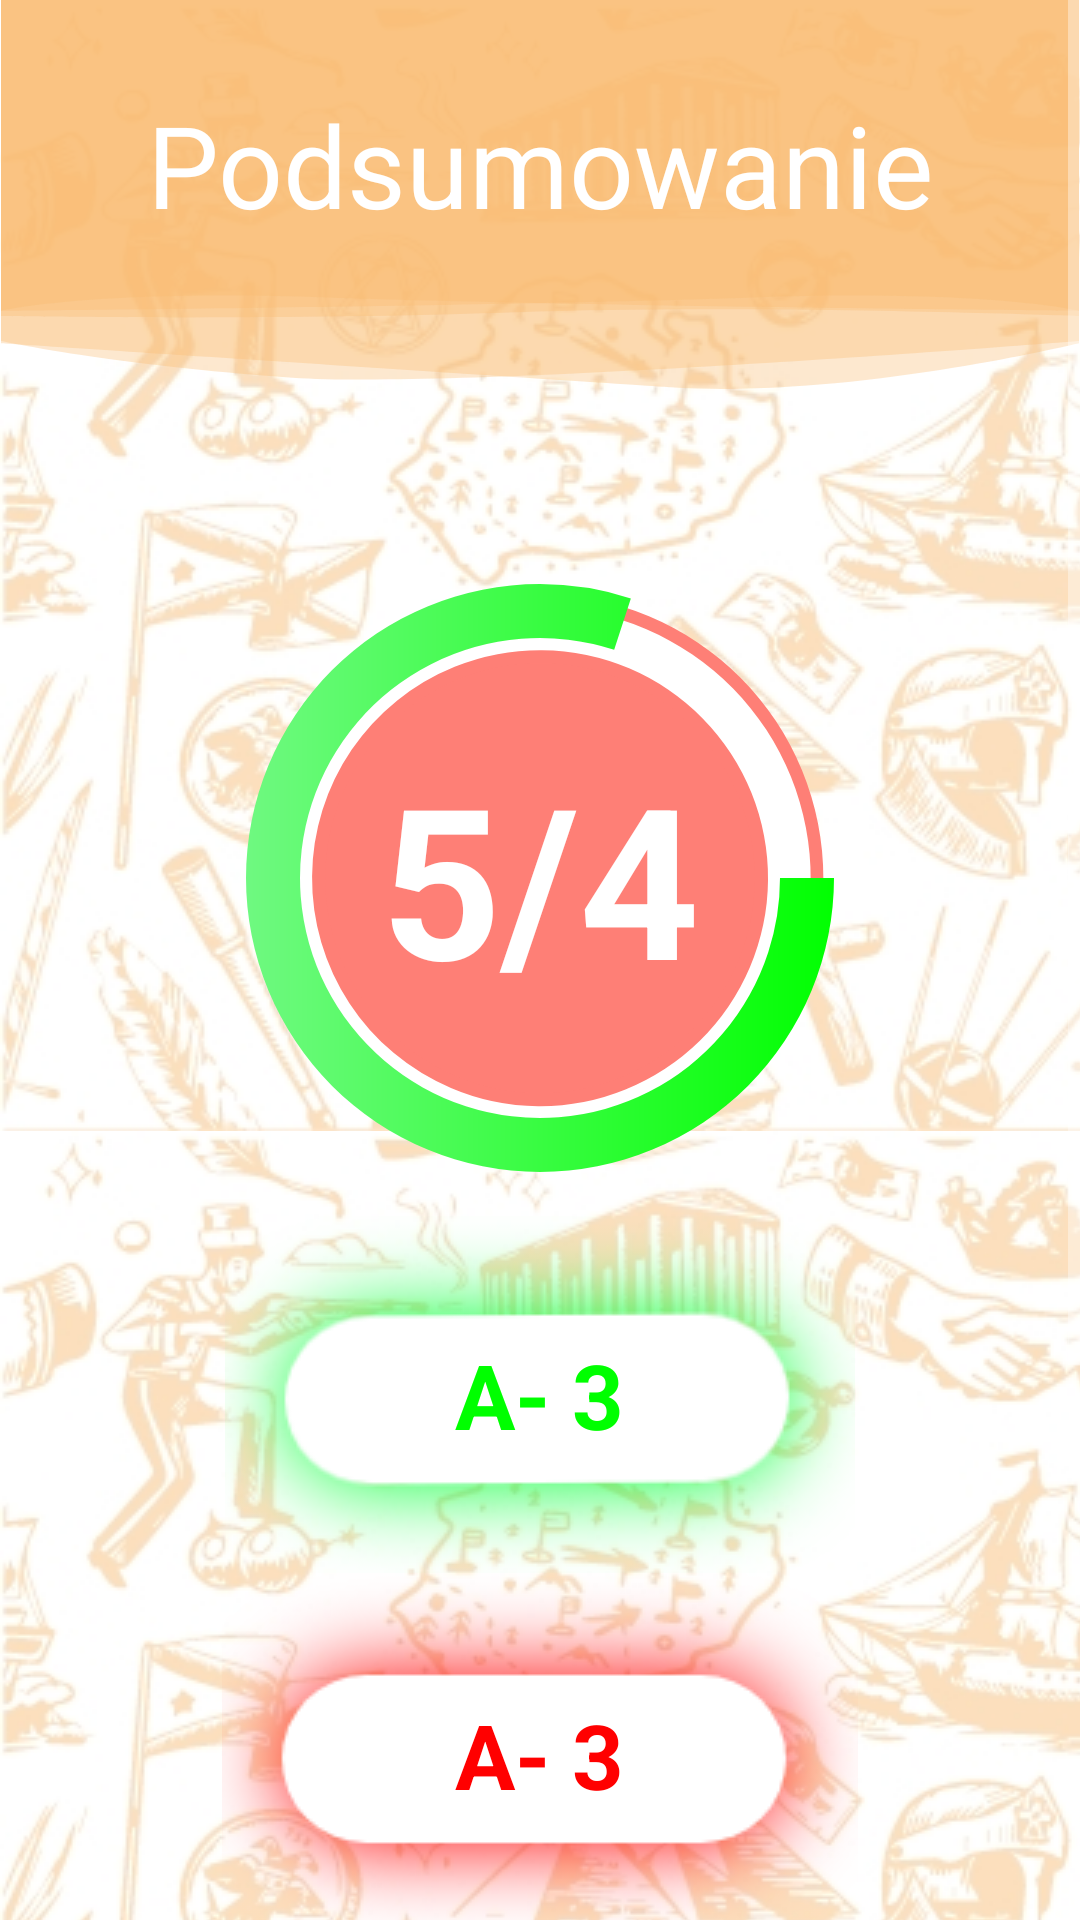

Android layout source for this screen:
<!-- AndroidManifest.xml: application theme AppTheme -->
<!-- res/layout/activity_main5.xml -->
<?xml version="1.0" encoding="utf-8"?>
<ScrollView xmlns:android="http://schemas.android.com/apk/res/android"
    xmlns:app="http://schemas.android.com/apk/res-auto"
    xmlns:tools="http://schemas.android.com/tools"
    android:layout_width="match_parent"
    android:layout_height="match_parent"
    android:background="@drawable/back2"
    tools:context=".MainActivity5">

    <LinearLayout
        android:layout_width="match_parent"
        android:orientation="vertical"
        android:layout_height="wrap_content">
        <androidx.constraintlayout.widget.ConstraintLayout
            android:layout_width="match_parent"
            android:layout_height="900dp">
    <ImageView
        android:id="@+id/imageView2"
        android:layout_width="match_parent"
        android:layout_height="wrap_content"
        android:adjustViewBounds="true"
        android:scaleType="fitCenter"
        app:layout_constraintBottom_toBottomOf="parent"
        app:layout_constraintEnd_toEndOf="parent"
        app:layout_constraintHorizontal_bias="1.0"
        app:layout_constraintStart_toStartOf="parent"
        app:layout_constraintTop_toTopOf="parent"
        app:layout_constraintVertical_bias="0.0"
        app:srcCompat="@drawable/ic_group_24" />

    <TextView
        android:id="@+id/textView2"
        android:layout_width="wrap_content"
        android:layout_height="wrap_content"
        android:gravity="center_horizontal"
        android:text="Podsumowanie"
        android:textColor="#ffffff"
        android:textColorHighlight="#FFFFFF"
        android:textSize="38sp"
        app:layout_constraintBottom_toBottomOf="@+id/imageView2"
        app:layout_constraintEnd_toEndOf="parent"
        app:layout_constraintStart_toStartOf="parent"
        app:layout_constraintTop_toTopOf="parent"
        app:layout_constraintVertical_bias="0.37" />

    <RelativeLayout
        android:id="@+id/relativeLayout"
        android:layout_width="match_parent"
        android:layout_height="wrap_content"
        app:layout_constraintBottom_toBottomOf="parent"
        app:layout_constraintEnd_toEndOf="parent"
        app:layout_constraintStart_toStartOf="parent"
        app:layout_constraintTop_toTopOf="@+id/imageView2"
        app:layout_constraintVertical_bias="0.16000003">


        <ImageView
            android:layout_width="wrap_content"
            android:layout_height="wrap_content"
            android:layout_centerInParent="true"
            android:layout_margin="56dp"
            app:srcCompat="@drawable/ic_group_22" />


        <ProgressBar
            android:layout_width="match_parent"
            android:layout_height="250dp"
            android:layout_marginHorizontal="80dp"
            android:isScrollContainer="false"
            android:progressDrawable="@drawable/progress"
            android:progress="80"
            style="@style/Widget.AppCompat.ProgressBar.Horizontal"
            android:id="@+id/progress_circular"
            android:layout_centerInParent="true"/>

        <TextView
            android:id="@+id/textView5"
            android:layout_width="wrap_content"
            android:layout_height="wrap_content"
            android:layout_centerInParent="true"
            android:gravity="center"
            android:text="5/4"
            android:textColor="#ffffff"
            android:textSize="70sp"
            android:textStyle="bold" />

    </RelativeLayout>

            <LinearLayout
                android:layout_width="match_parent"
                android:layout_height="wrap_content"
                android:orientation="vertical"
                android:gravity="center"
                app:layout_constraintBottom_toBottomOf="parent"
                app:layout_constraintEnd_toEndOf="parent"
                app:layout_constraintStart_toStartOf="parent"
                app:layout_constraintTop_toBottomOf="@+id/relativeLayout">

                <RelativeLayout
                    android:id="@+id/relativeLayout1"
                    android:layout_width="wrap_content"
                    android:layout_height="wrap_content"
                    app:layout_constraintBottom_toBottomOf="parent"
                    app:layout_constraintEnd_toEndOf="parent"
                    app:layout_constraintStart_toStartOf="parent"
                    app:layout_constraintTop_toBottomOf="@+id/imageView2"
                    app:layout_constraintVertical_bias="0.41000003">

                    <ImageView
                        android:layout_width="wrap_content"
                        android:layout_height="wrap_content"
                        android:src="@drawable/rect1" />

                    <TextView
                        android:layout_width="wrap_content"
                        android:layout_height="wrap_content"
                        android:layout_centerInParent="true"
                        android:text="A- 3"
                        android:textColor="#00ff00"
                        android:textSize="30sp"
                        android:textStyle="bold" />
                </RelativeLayout>

                <RelativeLayout
                    android:id="@+id/relativeLayout2"
                    android:layout_width="wrap_content"
                    android:layout_height="wrap_content"
                    app:layout_constraintBottom_toBottomOf="parent"
                    app:layout_constraintEnd_toEndOf="parent"
                    app:layout_constraintStart_toStartOf="parent"
                    app:layout_constraintTop_toBottomOf="@+id/imageView2"
                    app:layout_constraintVertical_bias="0.71000004">

                    <ImageView
                        android:id="@+id/imageView7"
                        android:layout_width="wrap_content"
                        android:layout_height="wrap_content"
                        android:layout_centerInParent="true"
                        android:src="@drawable/rect2" />

                    <TextView
                        android:layout_width="wrap_content"
                        android:layout_height="wrap_content"
                        android:layout_centerInParent="true"
                        android:text="A- 3"
                        android:textColor="#ff0000"
                        android:textSize="30sp"
                        android:textStyle="bold" />
                </RelativeLayout>

                <RelativeLayout
                    android:id="@+id/relativeLayout4"
                    android:layout_width="wrap_content"
                    android:layout_height="wrap_content"
                    app:layout_constraintBottom_toBottomOf="parent"
                    app:layout_constraintEnd_toEndOf="parent"
                    app:layout_constraintStart_toStartOf="parent"
                    app:layout_constraintTop_toBottomOf="@+id/imageView2"
                    app:layout_constraintVertical_bias="0.89">

                    <ImageView
                        android:layout_width="wrap_content"
                        android:layout_height="wrap_content"
                        android:src="@drawable/rect1" />

                    <TextView
                        android:layout_width="wrap_content"
                        android:layout_height="wrap_content"
                        android:layout_centerInParent="true"
                        android:text="A- 3"
                        android:textColor="#00ff00"
                        android:textSize="30sp"
                        android:textStyle="bold" />

                </RelativeLayout>

                <RelativeLayout
                    android:id="@+id/relativeLayout3"
                    android:layout_width="wrap_content"
                    android:layout_height="wrap_content"
                    app:layout_constraintBottom_toBottomOf="parent"
                    app:layout_constraintEnd_toEndOf="parent"
                    app:layout_constraintStart_toStartOf="parent"
                    app:layout_constraintTop_toBottomOf="@+id/imageView2"
                    app:layout_constraintVertical_bias="1.0">

                    <ImageView
                        android:id="@+id/imageView8"
                        android:layout_width="wrap_content"
                        android:layout_height="wrap_content"
                        android:src="@drawable/rect2" />

                    <TextView
                        android:layout_width="wrap_content"
                        android:layout_height="wrap_content"
                        android:layout_centerInParent="true"
                        android:text="C- 4"
                        android:textColor="#ff0000"
                        android:textSize="30sp"
                        android:textStyle="bold" />
                </RelativeLayout>

                <RelativeLayout
                    android:id="@+id/relativeLayout5"
                    android:layout_width="wrap_content"
                    android:layout_height="wrap_content"
                    app:layout_constraintBottom_toBottomOf="parent"
                    app:layout_constraintEnd_toEndOf="parent"
                    app:layout_constraintStart_toStartOf="parent"
                    app:layout_constraintTop_toBottomOf="@+id/imageView2"
                    app:layout_constraintVertical_bias="0.90999997">

                    <ImageView
                        android:layout_width="wrap_content"
                        android:layout_height="wrap_content"
                        android:src="@drawable/rect2" />

                    <TextView
                        android:layout_width="wrap_content"
                        android:layout_height="wrap_content"
                        android:layout_centerInParent="true"
                        android:text="E- 4"
                        android:textColor="#ff0000"
                        android:textSize="30sp"
                        android:textStyle="bold" />
                </RelativeLayout>
            </LinearLayout>
        </androidx.constraintlayout.widget.ConstraintLayout>
    </LinearLayout>
</ScrollView>
<!-- resources referenced by this layout -->
<resources>
  <!-- drawable back2 (drawable) -->
  <?xml version="1.0" encoding="utf-8"?>
  <bitmap
      xmlns:android="http://schemas.android.com/apk/res/android"
      android:src="@drawable/ggg"
      android:tileMode="repeat" />
  <!-- drawable ic_group_22 (drawable) -->
  <vector xmlns:android="http://schemas.android.com/apk/res/android"
      android:width="325.304dp"
      android:height="325.304dp"
      android:viewportWidth="325.304"
      android:viewportHeight="325.304">
    <path
        android:pathData="M43.304,162.804a119,121.5 0,1 0,238 0a119,121.5 0,1 0,-238 0z"
        android:fillColor="#fff"/>
    <path
        android:pathData="M200.504,73.623A96.803,96.803 68.003,1 1,73.569 124.9,96.803 96.803,68.003 0,1 200.504,73.623Z"
        android:fillColor="#fe7f76"/>
    <path
        android:pathData="M123.721,254.481A99.679,99.679 68.003,0 1,125.339 70.305,99.679 99.679,68.003 1,1 200.01,255.151 99.028,99.028 68.003,0 1,123.721 254.481ZM199.38,76.268A93.927,93.927 68.003,1 0,249.135 199.433,94.033 94.033,68.003 0,0 199.379,76.27Z"
        android:fillColor="#fe7f76"/>
    <path
        android:pathData="M114.179,276.992A124.147,124.147 68.003,0 1,162.899 38.601,124.146 124.146,68.003 0,1 162.46,286.892 123.332,123.332 68.003,0 1,114.179 276.992ZM208.934,53.796a118.366,118.366 68.003,1 0,62.694 155.208A118.495,118.495 68.003,0 0,208.934 53.796Z"
        android:fillColor="#fe7f76"/>
  </vector>
  <!-- drawable ic_group_24 (drawable) -->
  <vector xmlns:android="http://schemas.android.com/apk/res/android"
      android:width="375dp"
      android:height="135.48dp"
      android:viewportWidth="375"
      android:viewportHeight="135.48">
    <path
        android:pathData="M0,0H375V108.274s-181,-1.685 -262,-4.634S0,108.274 0,108.274Z"
        android:strokeAlpha="0.34"
        android:fillColor="#f9bb70"
        android:fillAlpha="0.34"/>
    <path
        android:pathData="M375,0H0V108.274s181,-1.685 262,-4.634 113,4.634 113,4.634Z"
        android:strokeAlpha="0.34"
        android:fillColor="#f9bb70"
        android:fillAlpha="0.34"/>
    <path
        android:pathData="M375,0H0V110.063s98,1.713 179,-1.285 196,1.285 196,1.285Z"
        android:strokeAlpha="0.34"
        android:fillColor="#f9bb70"
        android:fillAlpha="0.34"/>
    <path
        android:pathData="M375,0H0V118.781s39.361,8.583 101.361,12.743S375,118.781 375,118.781Z"
        android:strokeAlpha="0.34"
        android:fillColor="#f9bb70"
        android:fillAlpha="0.34"/>
    <path
        android:pathData="M375,0H0V119.577s231.54,15.23 232.781,15.314c62,4.188 142.219,-15.314 142.219,-15.314Z"
        android:strokeAlpha="0.34"
        android:fillColor="#f9bb70"
        android:fillAlpha="0.34"/>
  </vector>
  <!-- drawable progress (drawable) -->
  <?xml version="1.0" encoding="UTF-8"?>
  <shape xmlns:android="http://schemas.android.com/apk/res/android"
      android:shape="ring"
      android:innerRadiusRatio="2.5"
      android:thickness="18dp"
      android:useLevel="true">
      <solid />
      <gradient android:startColor="#70F982" android:endColor="#00ff00"/>
  </shape>
  <!-- drawable rect1: png bitmap (drawable, 12481 bytes) -->
  <!-- drawable rect2: png bitmap (drawable, 8794 bytes) -->
  <style name="AppTheme" parent="Theme.AppCompat.NoActionBar">
          
          <item name="colorPrimary">@color/colorPrimary</item>
          <item name="colorPrimaryDark">@color/colorPrimaryDark</item>
          <item name="colorAccent">#70F982</item>
      </style>
  <!-- drawable ggg: jpg bitmap (drawable, 100399 bytes) -->
  <color name="colorPrimary">#6200EE</color>
  <color name="colorPrimaryDark">#DCA45F</color>
</resources>
